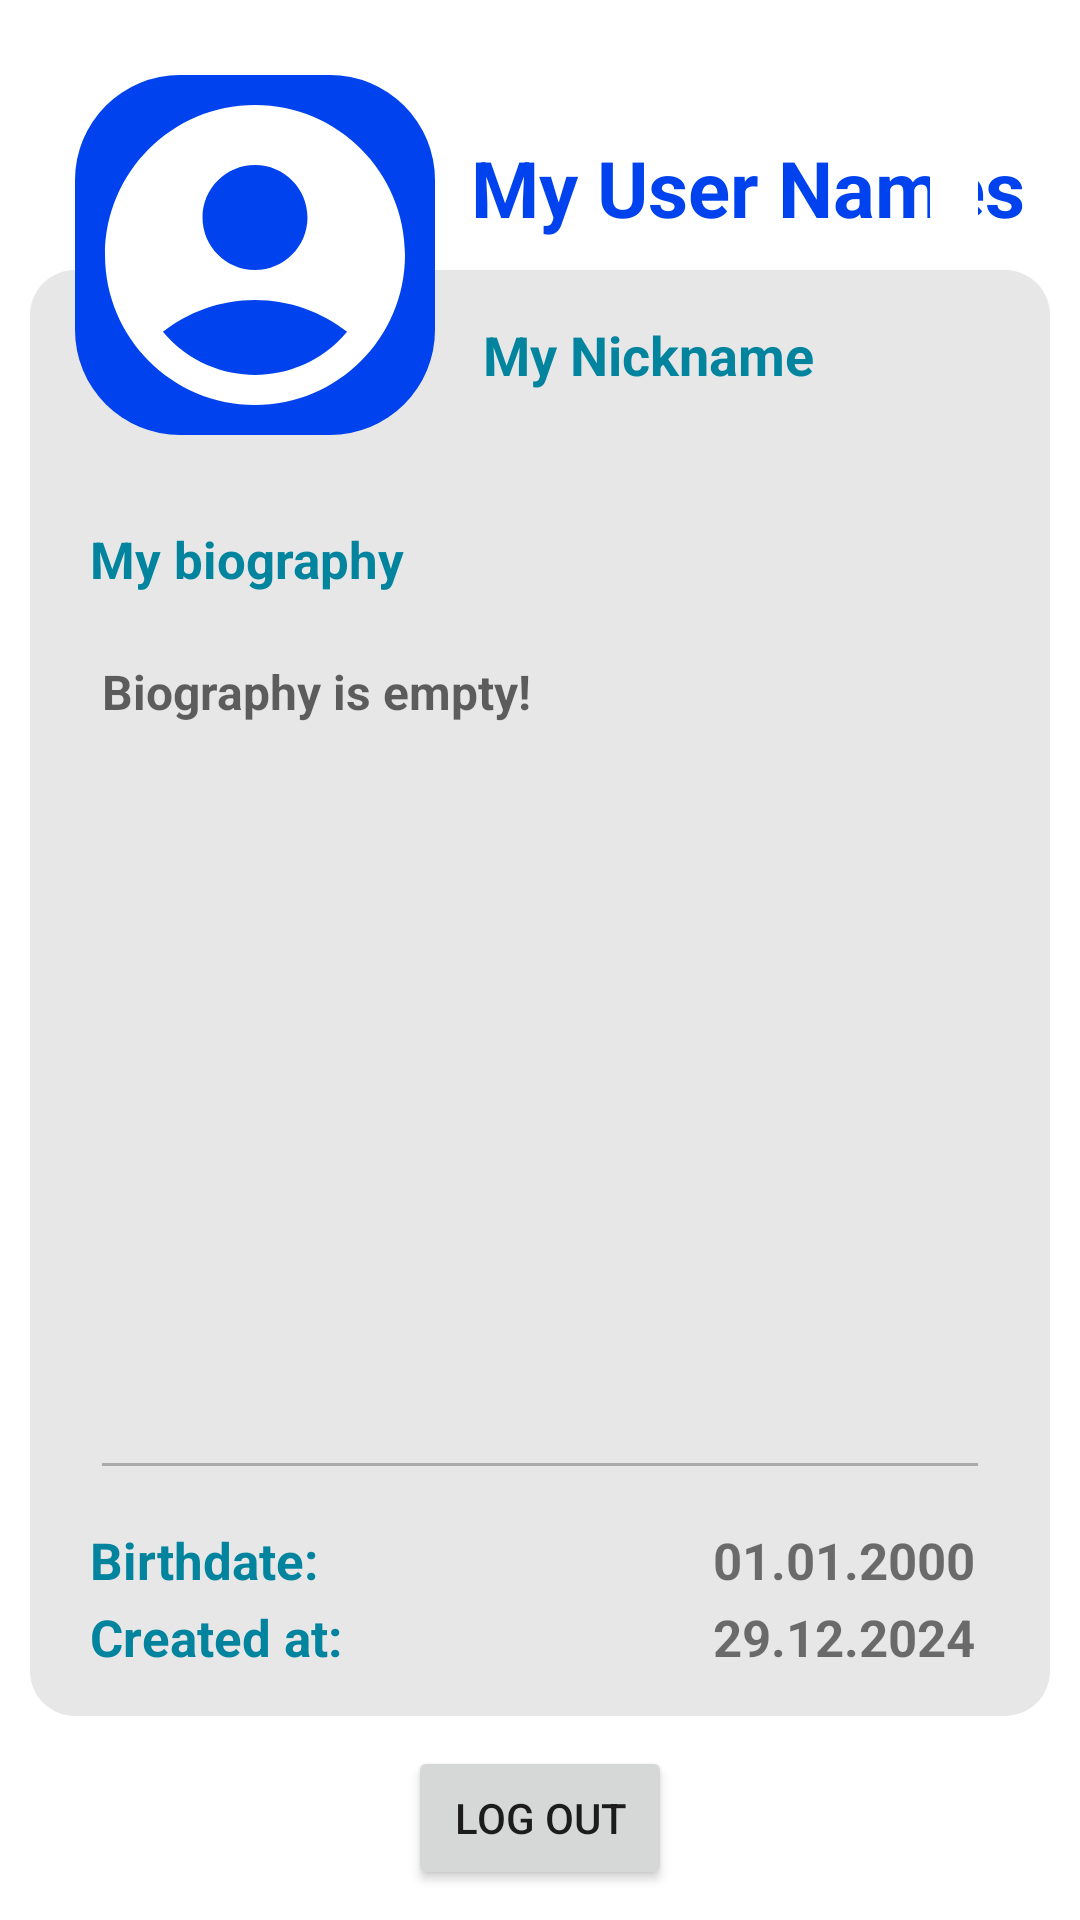

Produce the Android XML layout that renders to this screen, including the resource entries it uses.
<!-- AndroidManifest.xml: application theme Theme.plainapp -->
<!-- res/layout/fragment_my_profile.xml -->
<?xml version="1.0" encoding="utf-8"?>
<androidx.constraintlayout.widget.ConstraintLayout xmlns:android="http://schemas.android.com/apk/res/android"
    xmlns:app="http://schemas.android.com/apk/res-auto"
    xmlns:tools="http://schemas.android.com/tools"
    android:layout_width="match_parent"
    android:layout_height="match_parent"
    tools:context=".ui.profile.MyProfileFragment"
    android:background="?attr/colorPlateBackground">

    <View
        android:id="@+id/view"
        android:layout_width="0dp"
        android:layout_height="0dp"
        android:layout_marginStart="10dp"
        android:layout_marginTop="10dp"
        android:layout_marginEnd="10dp"
        android:layout_marginBottom="10dp"
        android:background="@drawable/rounded_edge"
        android:backgroundTint="?attr/colorPlate"
        app:layout_constraintBottom_toTopOf="@+id/exitButton"
        app:layout_constraintEnd_toEndOf="parent"
        app:layout_constraintStart_toStartOf="parent"
        app:layout_constraintTop_toBottomOf="@+id/myName" />

    <View
        android:id="@+id/view2"
        android:layout_width="0dp"
        android:layout_height="0dp"
        android:background="@drawable/rounded_edge2"
        android:backgroundTint="?attr/colorPrimary"
        app:layout_constraintBottom_toBottomOf="@+id/myImage"
        app:layout_constraintEnd_toEndOf="@+id/myImage"
        app:layout_constraintStart_toStartOf="@id/myImage"
        app:layout_constraintTop_toTopOf="@+id/myImage" />

    <ImageView
        android:id="@+id/myImage"
        android:layout_width="120dp"
        android:layout_height="120dp"
        android:layout_marginStart="25dp"
        android:layout_marginTop="25dp"
        android:importantForAccessibility="no"
        app:layout_constraintStart_toStartOf="parent"
        app:layout_constraintTop_toTopOf="parent"
        app:srcCompat="@drawable/ic_user_black_24dp"
        app:tint="?attr/colorOnPrimary" />

    <TextView
        android:id="@+id/myName"
        android:layout_width="wrap_content"
        android:layout_height="wrap_content"
        android:layout_marginStart="12dp"
        android:layout_marginTop="20dp"
        android:gravity="center"
        android:maxWidth="188dp"
        android:text="My User Names"
        android:textColor="?attr/colorPrimary"
        android:textSize="26sp"
        android:textStyle="bold"
        app:layout_constraintStart_toEndOf="@+id/view2"
        app:layout_constraintTop_toTopOf="@+id/view2"
        tools:ignore="HardcodedText" />

    <ImageButton
        android:id="@+id/nameEdit"
        android:layout_width="24dp"
        android:layout_height="0dp"
        android:backgroundTint="?attr/colorPlateBackground"
        android:contentDescription="@string/edit_name"
        android:padding="10dp"
        android:layout_marginEnd="30dp"
        app:layout_constraintBottom_toBottomOf="@+id/myName"
        app:layout_constraintEnd_toEndOf="parent"
        app:layout_constraintTop_toTopOf="@+id/myName"
        app:srcCompat="@drawable/edit_icon"
        app:tint="?attr/colorPrimary" />

    <TextView
        android:id="@+id/myNickname"
        android:layout_width="wrap_content"
        android:layout_height="wrap_content"
        android:layout_margin="16dp"
        android:maxWidth="220dp"
        android:text="My Nickname"
        android:singleLine="true"
        android:textColor="?attr/colorSecondary"
        android:textSize="18sp"
        android:textStyle="bold"
        app:layout_constraintStart_toEndOf="@+id/view2"
        app:layout_constraintTop_toTopOf="@+id/view"
        tools:ignore="HardcodedText" />

    <TextView
        android:id="@+id/bioLabel"
        android:layout_width="0dp"
        android:layout_height="wrap_content"
        android:layout_marginStart="30dp"
        android:layout_marginTop="30dp"
        android:layout_marginEnd="70dp"
        android:text="@string/my_biography"
        android:textColor="?attr/colorSecondary"
        android:textSize="17sp"
        android:textStyle="bold"
        app:layout_constraintEnd_toEndOf="parent"
        app:layout_constraintStart_toStartOf="parent"
        app:layout_constraintTop_toBottomOf="@+id/view2" />

    <ImageButton
        android:id="@+id/bioEdit"
        app:srcCompat="@drawable/edit_icon"
        android:padding="10dp"
        android:layout_width="24dp"
        android:layout_height="0dp"
        android:layout_marginEnd="30dp"
        android:contentDescription="@string/edit_bio"
        android:backgroundTint="?attr/colorPlate"
        app:layout_constraintBottom_toBottomOf="@+id/bioLabel"
        app:layout_constraintEnd_toEndOf="parent"
        app:layout_constraintTop_toTopOf="@+id/bioLabel"
        app:tint="?attr/colorSecondary"/>

    <ImageButton
        android:id="@+id/bioAccept"
        app:srcCompat="@drawable/ic_done_black_24dp"
        android:visibility="gone"
        android:padding="10dp"
        android:layout_width="24dp"
        android:layout_height="0dp"
        android:layout_marginEnd="30dp"
        android:contentDescription="@string/edit_bio"
        android:backgroundTint="?attr/colorPlate"
        android:textColor="?attr/colorSecondary"
        app:layout_constraintBottom_toBottomOf="@+id/bioLabel"
        app:layout_constraintEnd_toEndOf="parent"
        app:layout_constraintTop_toTopOf="@+id/bioLabel"
        app:tint="?attr/colorSecondary"/>

    <EditText
        android:id="@+id/myBio"
        android:autofillHints=""
        android:enabled="false"
        android:gravity="top"
        android:layout_width="0dp"
        android:layout_height="0dp"
        android:layout_marginStart="30dp"
        android:layout_marginTop="12dp"
        android:layout_marginEnd="30dp"
        android:layout_marginBottom="12dp"
        android:hint="@string/empty_biography"
        android:inputType="textMultiLine"
        android:textSize="16sp"
        android:textStyle="bold"
        app:layout_constraintBottom_toTopOf="@+id/birthdateLabel"
        app:layout_constraintEnd_toEndOf="parent"
        app:layout_constraintStart_toStartOf="parent"
        app:layout_constraintTop_toBottomOf="@+id/bioLabel" />

    <TextView
        android:id="@+id/birthdateLabel"
        android:layout_width="wrap_content"
        android:layout_height="wrap_content"
        android:layout_marginBottom="3dp"
        android:text="@string/birthdate_is"
        android:textColor="?attr/colorSecondary"
        android:textSize="17sp"
        android:textStyle="bold"
        app:layout_constraintBottom_toTopOf="@+id/createdAtLabel"
        app:layout_constraintStart_toStartOf="@+id/createdAtLabel" />

    <TextView
        android:id="@+id/birthdate"
        android:layout_width="wrap_content"
        android:layout_height="wrap_content"
        android:layout_marginStart="12dp"
        android:layout_marginEnd="35dp"
        android:text="01.01.2000"
        android:textSize="17sp"
        android:textStyle="bold"
        app:layout_constraintBottom_toBottomOf="@+id/birthdateLabel"
        app:layout_constraintEnd_toEndOf="parent"
        app:layout_constraintTop_toTopOf="@+id/birthdateLabel"
        tools:ignore="HardcodedText" />

    <TextView
        android:id="@+id/createdAtLabel"
        android:layout_width="wrap_content"
        android:layout_height="wrap_content"
        android:layout_marginStart="30dp"
        android:layout_marginBottom="15dp"
        android:text="@string/created_at"
        android:textColor="?attr/colorSecondary"
        android:textSize="17sp"
        android:textStyle="bold"
        app:layout_constraintBottom_toBottomOf="@+id/view"
        app:layout_constraintStart_toStartOf="parent" />

    <TextView
        android:id="@+id/createdAt"
        android:layout_width="wrap_content"
        android:layout_height="wrap_content"
        android:layout_marginStart="12dp"
        android:layout_marginEnd="35dp"
        android:text="29.12.2024"
        android:textSize="17sp"
        android:textStyle="bold"
        app:layout_constraintBottom_toBottomOf="@+id/createdAtLabel"
        app:layout_constraintEnd_toEndOf="parent"
        app:layout_constraintTop_toTopOf="@+id/createdAtLabel"
        tools:ignore="HardcodedText" />

    <androidx.constraintlayout.widget.ConstraintLayout
        android:visibility="gone"
        android:id="@+id/editNameLayout"
        android:layout_width="0dp"
        android:layout_height="wrap_content"
        android:layout_margin="18dp"
        android:background="@drawable/rounded_edge"
        android:backgroundTint="?attr/colorPlate"
        android:elevation="20dp"
        android:padding="10dp"
        app:layout_constraintBottom_toBottomOf="@+id/view"
        app:layout_constraintEnd_toEndOf="@+id/view"
        app:layout_constraintStart_toStartOf="@+id/view"
        app:layout_constraintTop_toTopOf="@+id/view">

        <TextView
            android:id="@+id/textView2"
            android:layout_width="wrap_content"
            android:layout_height="wrap_content"
            android:text="@string/new_user_name"
            android:textColor="?attr/colorSecondary"
            android:textSize="18sp"
            android:textStyle="bold"
            app:layout_constraintEnd_toEndOf="parent"
            app:layout_constraintStart_toStartOf="parent"
            app:layout_constraintTop_toTopOf="parent" />

        <EditText
            android:id="@+id/newName"
            android:layout_width="0dp"
            android:layout_height="wrap_content"
            android:layout_marginTop="10dp"
            android:autofillHints=""
            android:inputType="text"
            android:minHeight="48dp"
            android:singleLine="true"
            app:layout_constraintEnd_toStartOf="@+id/newNameAccept"
            app:layout_constraintStart_toStartOf="parent"
            app:layout_constraintTop_toBottomOf="@+id/textView2" />

        <ImageButton
            android:id="@+id/newNameAccept"
            android:layout_width="wrap_content"
            android:layout_height="0dp"
            android:backgroundTint="?attr/colorPlate"
            android:contentDescription="@string/edit_name"
            android:textColor="?attr/colorSecondary"
            app:layout_constraintBottom_toBottomOf="@+id/newName"
            app:layout_constraintEnd_toEndOf="parent"
            app:layout_constraintTop_toTopOf="@+id/newName"
            app:srcCompat="@drawable/ic_done_black_24dp"
            app:tint="?attr/colorSecondary" />

    </androidx.constraintlayout.widget.ConstraintLayout>

    <Button
        android:id="@+id/exitButton"
        android:layout_width="wrap_content"
        android:layout_height="wrap_content"
        android:layout_margin="10dp"
        android:text="@string/log_out"
        app:layout_constraintBottom_toBottomOf="parent"
        app:layout_constraintEnd_toEndOf="parent"
        app:layout_constraintStart_toStartOf="parent" />

</androidx.constraintlayout.widget.ConstraintLayout>
<!-- resources referenced by this layout -->
<resources>
  <!-- drawable ic_user_black_24dp (drawable) -->
  <vector
      xmlns:android="http://schemas.android.com/apk/res/android"
      android:height="24dp"
      android:tint="#000000"
      android:viewportHeight="24"
      android:viewportWidth="24"
      android:width="24dp">
        
      <path android:fillColor="@android:color/white" android:pathData="M12,2C6.48,2 2,6.48 2,12s4.48,10 10,10s10,-4.48 10,-10S17.52,2 12,2zM12,6c1.93,0 3.5,1.57 3.5,3.5S13.93,13 12,13s-3.5,-1.57 -3.5,-3.5S10.07,6 12,6zM12,20c-2.03,0 -4.43,-0.82 -6.14,-2.88C7.55,15.8 9.68,15 12,15s4.45,0.8 6.14,2.12C16.43,19.18 14.03,20 12,20z"/>
      
  </vector>
  <!-- drawable rounded_edge (drawable) -->
  <?xml version="1.0" encoding="utf-8"?>
  <shape
      xmlns:android="http://schemas.android.com/apk/res/android">
      <solid
          android:color="#000000">
      </solid>
      <stroke
          android:width="0dp"
          android:color="#000000">
      </stroke>
      <corners
          android:topLeftRadius="15dip"
          android:topRightRadius="15dip"
          android:bottomLeftRadius="15dip"
          android:bottomRightRadius="15dip">
      </corners>
  </shape>
  <!-- drawable rounded_edge2 (drawable) -->
  <?xml version="1.0" encoding="utf-8"?>
  <shape
      xmlns:android="http://schemas.android.com/apk/res/android">
      <solid
          android:color="#000000">
      </solid>
      <stroke
          android:width="0dp"
          android:color="#000000">
      </stroke>
      <corners
          android:topLeftRadius="35dip"
          android:topRightRadius="35dip"
          android:bottomLeftRadius="35dip"
          android:bottomRightRadius="35dip">
      </corners>
  </shape>
  <string name="birthdate_is">Birthdate:</string>
  <string name="created_at">Created at:</string>
  <string name="edit_bio">Edit biography</string>
  <string name="edit_name">Edit user name</string>
  <string name="empty_biography">Biography is empty!</string>
  <string name="log_out">Log out</string>
  <string name="my_biography">My biography</string>
  <string name="new_user_name">Enter new user name</string>
  <style name="Theme.plainapp" parent="Theme.MaterialComponents.DayNight.NoActionBar">
          
          <item name="colorPrimary">@color/blue_500</item>
          <item name="colorPrimaryVariant">@color/blue_700</item>
          <item name="colorOnPrimary">@color/white</item>
          
          <item name="colorSecondary">@color/cyan_400</item>
          <item name="colorSecondaryVariant">@color/cyan_700</item>
          <item name="colorOnSecondary">@color/black</item>
          
          <item name="android:statusBarColor">?attr/colorPrimaryVariant</item>
          
          <item name="colorPlate">@color/light_grey</item>
          <item name="colorPlateBackground">@color/white</item>
          <item name="colorChatTitle">@color/light_grey</item>
          <item name="colorMessagePlate">@color/light_grey</item>
          <item name="colorChatBackground">@color/white</item>
      </style>
  <color name="blue_500">#0043EE</color>
  <color name="blue_700">#002DB3</color>
  <color name="white">#FFFFFFFF</color>
  <color name="cyan_400">#03849E</color>
  <color name="cyan_700">#015F87</color>
  <color name="black">#FF000000</color>
  <color name="light_grey">#E7E7E7</color>
</resources>
